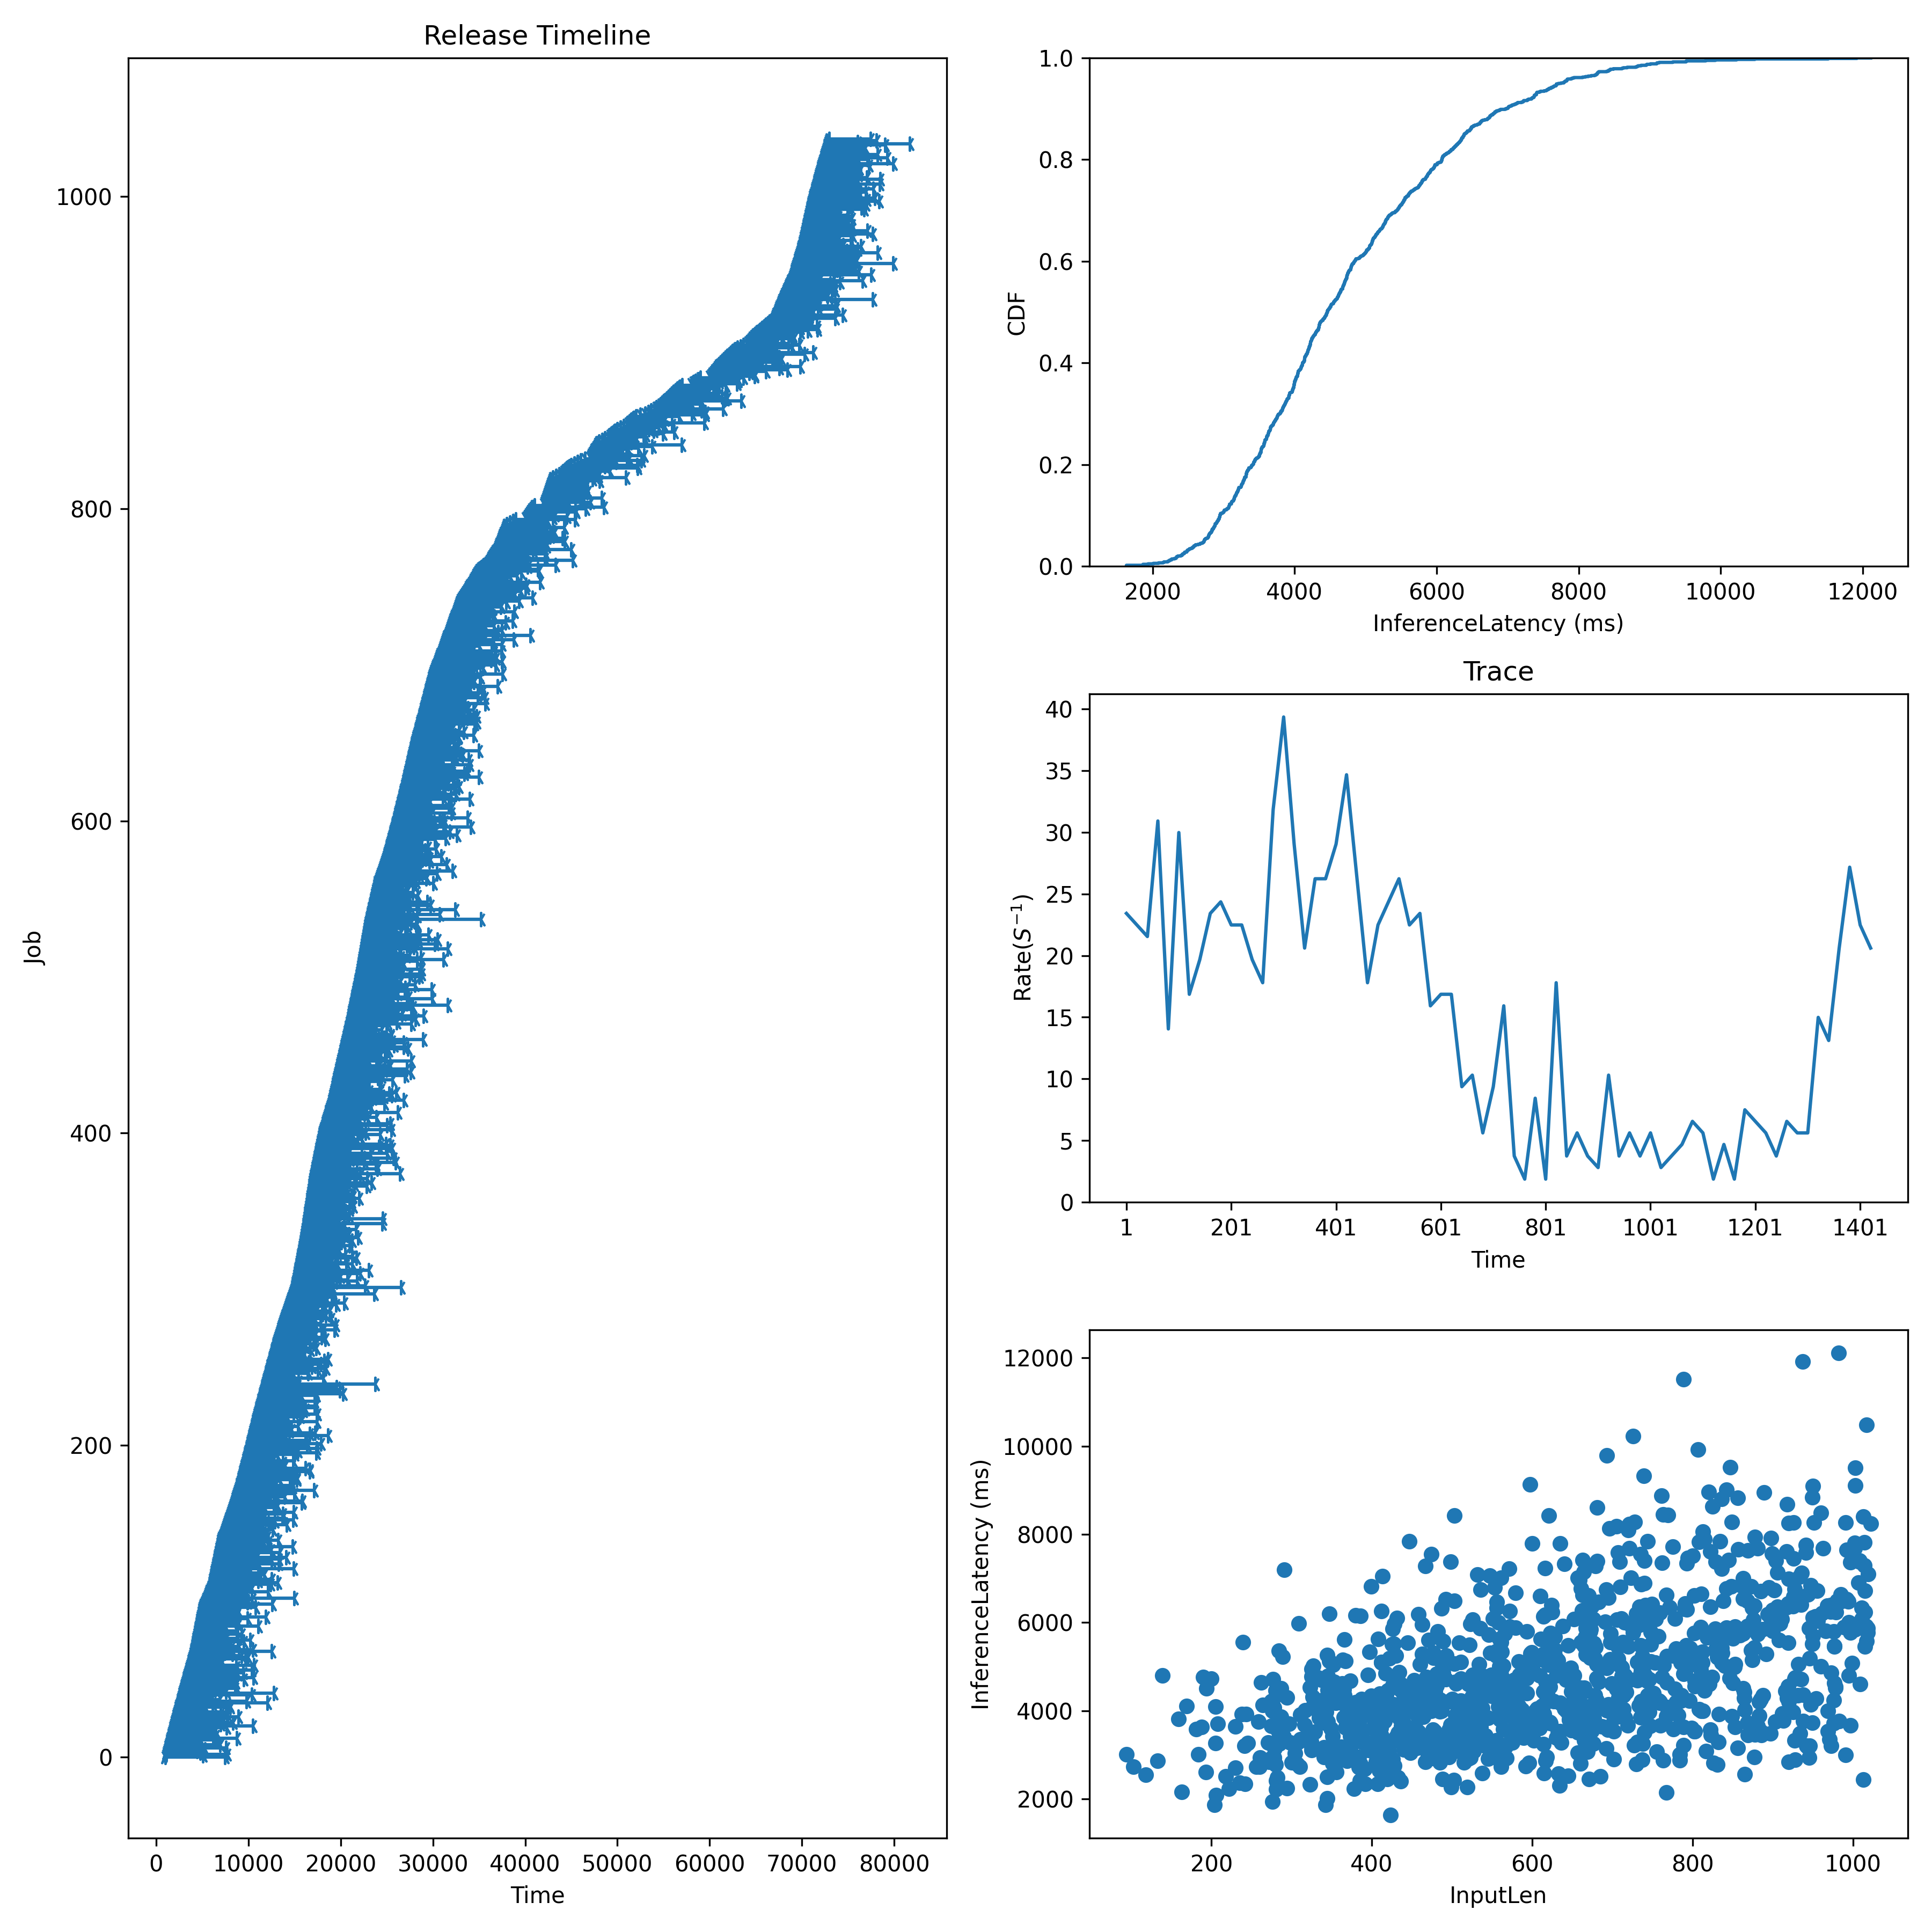

Source data for this figure (header and first rows):
Idx, InputLen, InferenceLatency, InferenceLatencyP99, Admitted, Deadline
0, 985, 6475, 9122, 1000, 1300
1, 654, 4040, 9122, 1043, 1343
2, 610, 6604, 9122, 1087, 1387
3, 504, 3630, 9122, 1130, 1430
4, 205, 3259, 9122, 1174, 1474
5, 538, 4050, 9122, 1217, 1517
6, 900, 6279, 9122, 1261, 1561
7, 645, 2523, 9122, 1304, 1604
8, 471, 5605, 9122, 1348, 1648
9, 421, 3083, 9122, 1391, 1691
10, 869, 3444, 9122, 1435, 1735
11, 583, 4678, 9122, 1478, 1778
12, 836, 7216, 9122, 1522, 1822
13, 630, 4796, 9122, 1565, 1865
14, 713, 4833, 9122, 1609, 1909
15, 660, 4521, 9122, 1652, 1952
16, 346, 4409, 9122, 1696, 1996
17, 617, 4660, 9122, 1739, 2039
18, 333, 4147, 9122, 1783, 2083
19, 997, 5768, 9122, 1826, 2126
20, 681, 8610, 9122, 1870, 2170
21, 460, 5059, 9122, 1913, 2213
22, 917, 6343, 9122, 1957, 2257
23, 414, 3108, 9122, 2000, 2300
24, 932, 5055, 9122, 2045, 2345
25, 511, 5108, 9122, 2091, 2391
26, 895, 6794, 9122, 2136, 2436
27, 698, 5550, 9122, 2182, 2482
28, 333, 4744, 9122, 2227, 2527
29, 892, 5282, 9122, 2273, 2573
30, 103, 2732, 9122, 2318, 2618
31, 669, 3074, 9122, 2364, 2664
32, 559, 5620, 9122, 2409, 2709
33, 445, 5538, 9122, 2455, 2755
34, 776, 3582, 9122, 2500, 2800
35, 1003, 9513, 9122, 2545, 2845
36, 291, 7196, 9122, 2591, 2891
37, 485, 4252, 9122, 2636, 2936
38, 630, 3389, 9122, 2682, 2982
39, 351, 2795, 9122, 2727, 3027
40, 941, 7585, 9122, 2773, 3073
41, 807, 9926, 9122, 2818, 3118
42, 743, 4676, 9122, 2864, 3164
43, 572, 3504, 9122, 2909, 3209
44, 908, 5603, 9122, 2955, 3255
45, 243, 3918, 9122, 3000, 3300
46, 522, 5492, 9122, 3048, 3348
47, 276, 1936, 9122, 3095, 3395
48, 792, 5484, 9122, 3143, 3443
49, 397, 5333, 9122, 3190, 3490
50, 972, 6251, 9122, 3238, 3538
51, 616, 7227, 9122, 3286, 3586
52, 555, 3319, 9122, 3333, 3633
53, 735, 5475, 9122, 3381, 3681
54, 428, 5970, 9122, 3429, 3729
55, 527, 3076, 9122, 3476, 3776
56, 848, 6820, 9122, 3524, 3824
57, 499, 2267, 9122, 3571, 3871
58, 680, 5055, 9122, 3619, 3919
59, 1007, 6899, 9122, 3667, 3967
... 978 more rows
